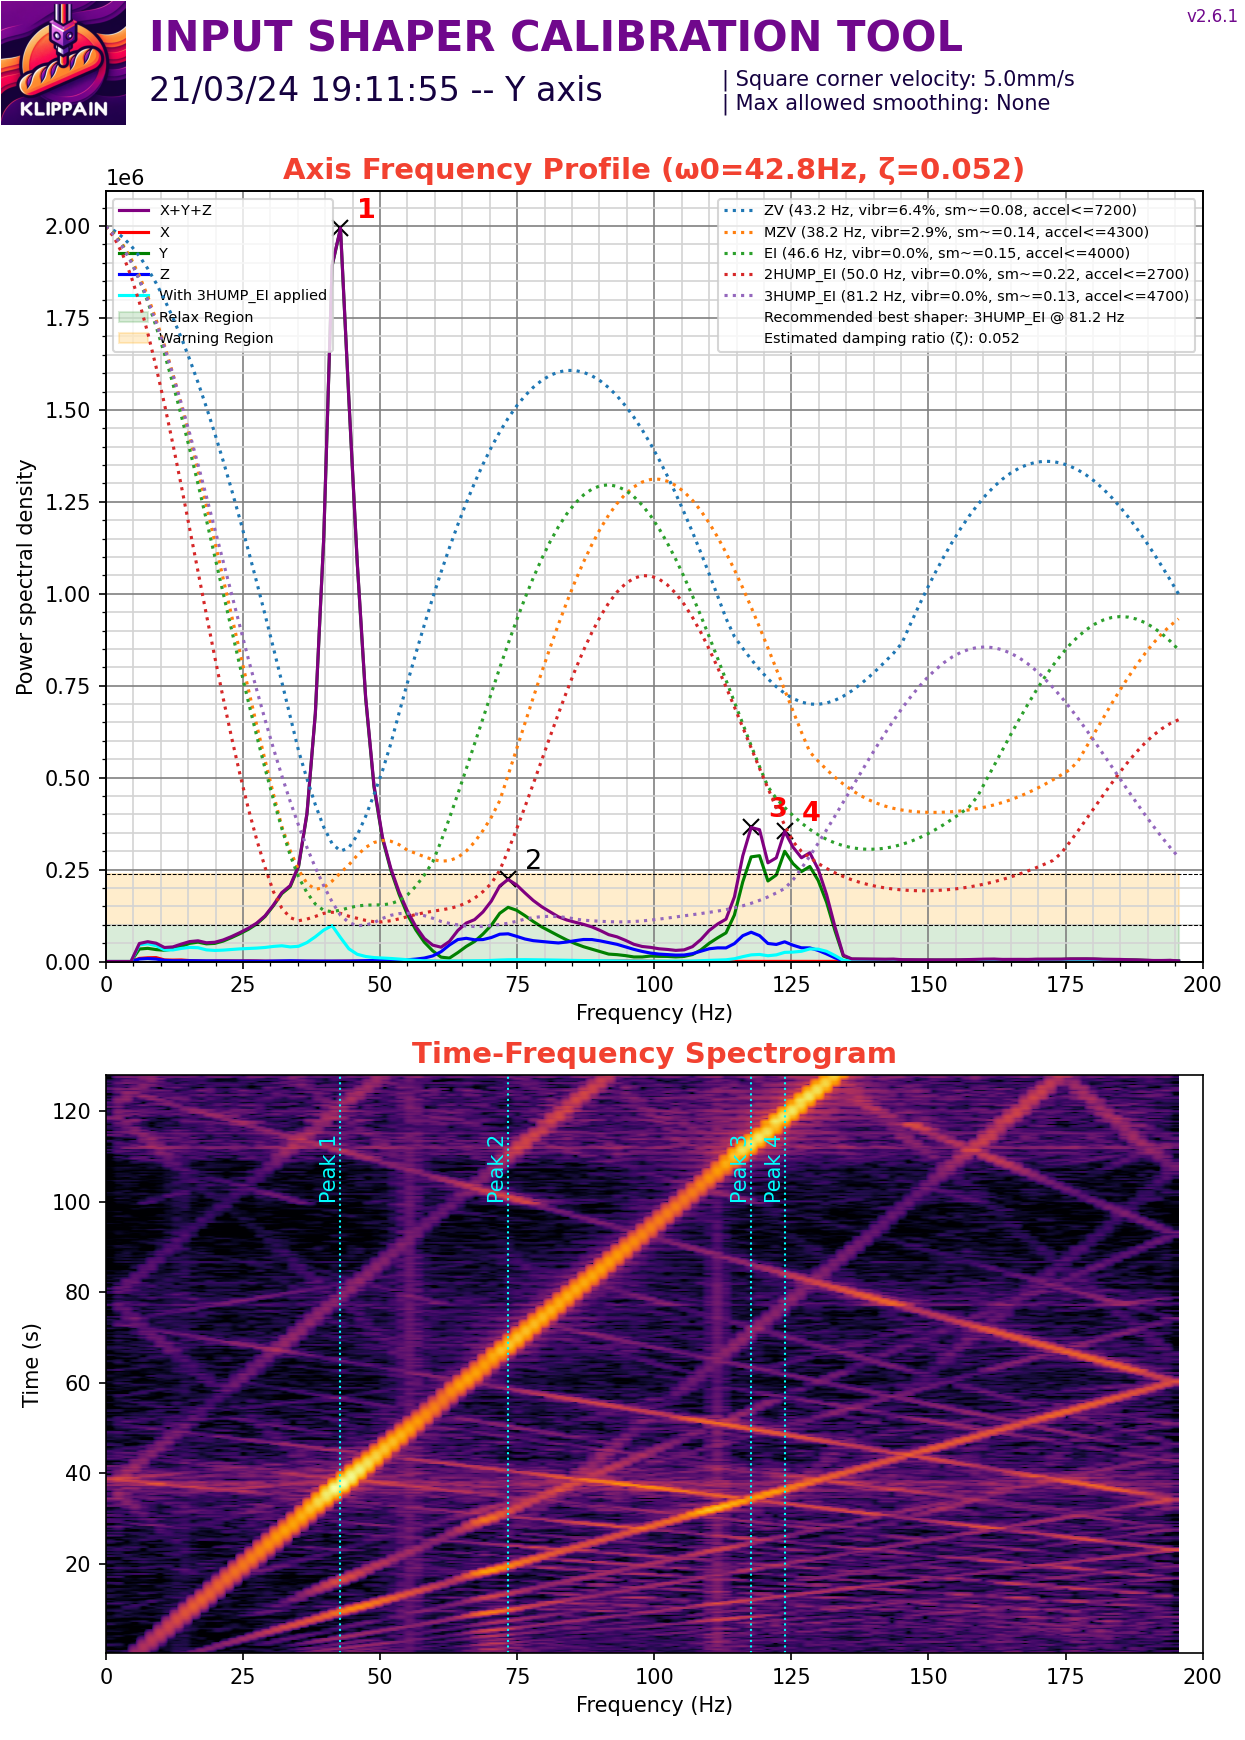

The file beside this chart, header and first rows:
#time, accel_x, accel_y, accel_z
1774, 1332, 2221, -73698
1774, 1332, -296.1, -73698
1774, 740.2, 1184, -72932
1774, 148, -148, -73852
1774, 444.1, 1036, -73545
1774, 888.2, 1925, -72626
1774, 2221, 1332, -73086
1774, 2073, 1184, -73698
1774, 1184, 1036, -73852
1774, 296.1, 1036, -72779
1774, -296.1, 148, -73392
1774, -444.1, -740.2, -74924
1774, -740.2, 1480, -73698
1774, 1332, 1925, -72779
1774, 1776, 148, -74005
1774, 444.1, 296.1, -74158
1774, 148, 1036, -73698
1774, -592.2, 2961, -73392
1774, -1184, -6070, -76456
1774, 888.2, 4441, -72319
1774, -148, -8290, -74005
1774, 1776, -148, -69868
1774, 2517, -11843, -74464
1774, -1776, -5033, -75384
1774, -444.1, -4145, -76456
1774, 444.1, 888.2, -74464
1774, -1480, 2517, -72779
1774, 296.1, -1480, -70174
1774, 1776, 1480, -73086
1774, 3405, -1480, -76150
1774, 2961, 9919, -73086
1774, -1184, 592.2, -75077
1774, -444.1, 3405, -72166
1774, 1332, 3553, -70940
1774, 3553, 6810, -73545
1774, -592.2, 7402, -76456
1774, 1776, 3553, -75231
1774, 2073, 740.2, -72319
1774, 592.2, 1332, -71247
1774, -444.1, 3553, -73392
1774, -1480, 1628, -76763
1774, 1332, 11251, -74618
1774, 1628, 10215, -72013
1774, -592.2, -1480, -73852
1774, 1184, -296.1, -73852
1774, -444.1, -4145, -74464
1774, -1036, 3553, -74005
1774, -592.2, 5478, -72626
1774, -1332, -2369, -75997
1774, 3405, 11695, -71400
1774, 148, 6070, -74311
1774, -2073, 10363, -73698
1774, -592.2, 8290, -73852
1774, -444.1, 5329, -72779
1774, -1184, -2073, -74158
1774, 148, -1925, -72166
1774, 2369, -444.1, -72626
1774, 1184, 740.2, -74311
1774, 2221, 8586, -73086
1774, 1332, 12435, -74158
... 50,157 more rows
